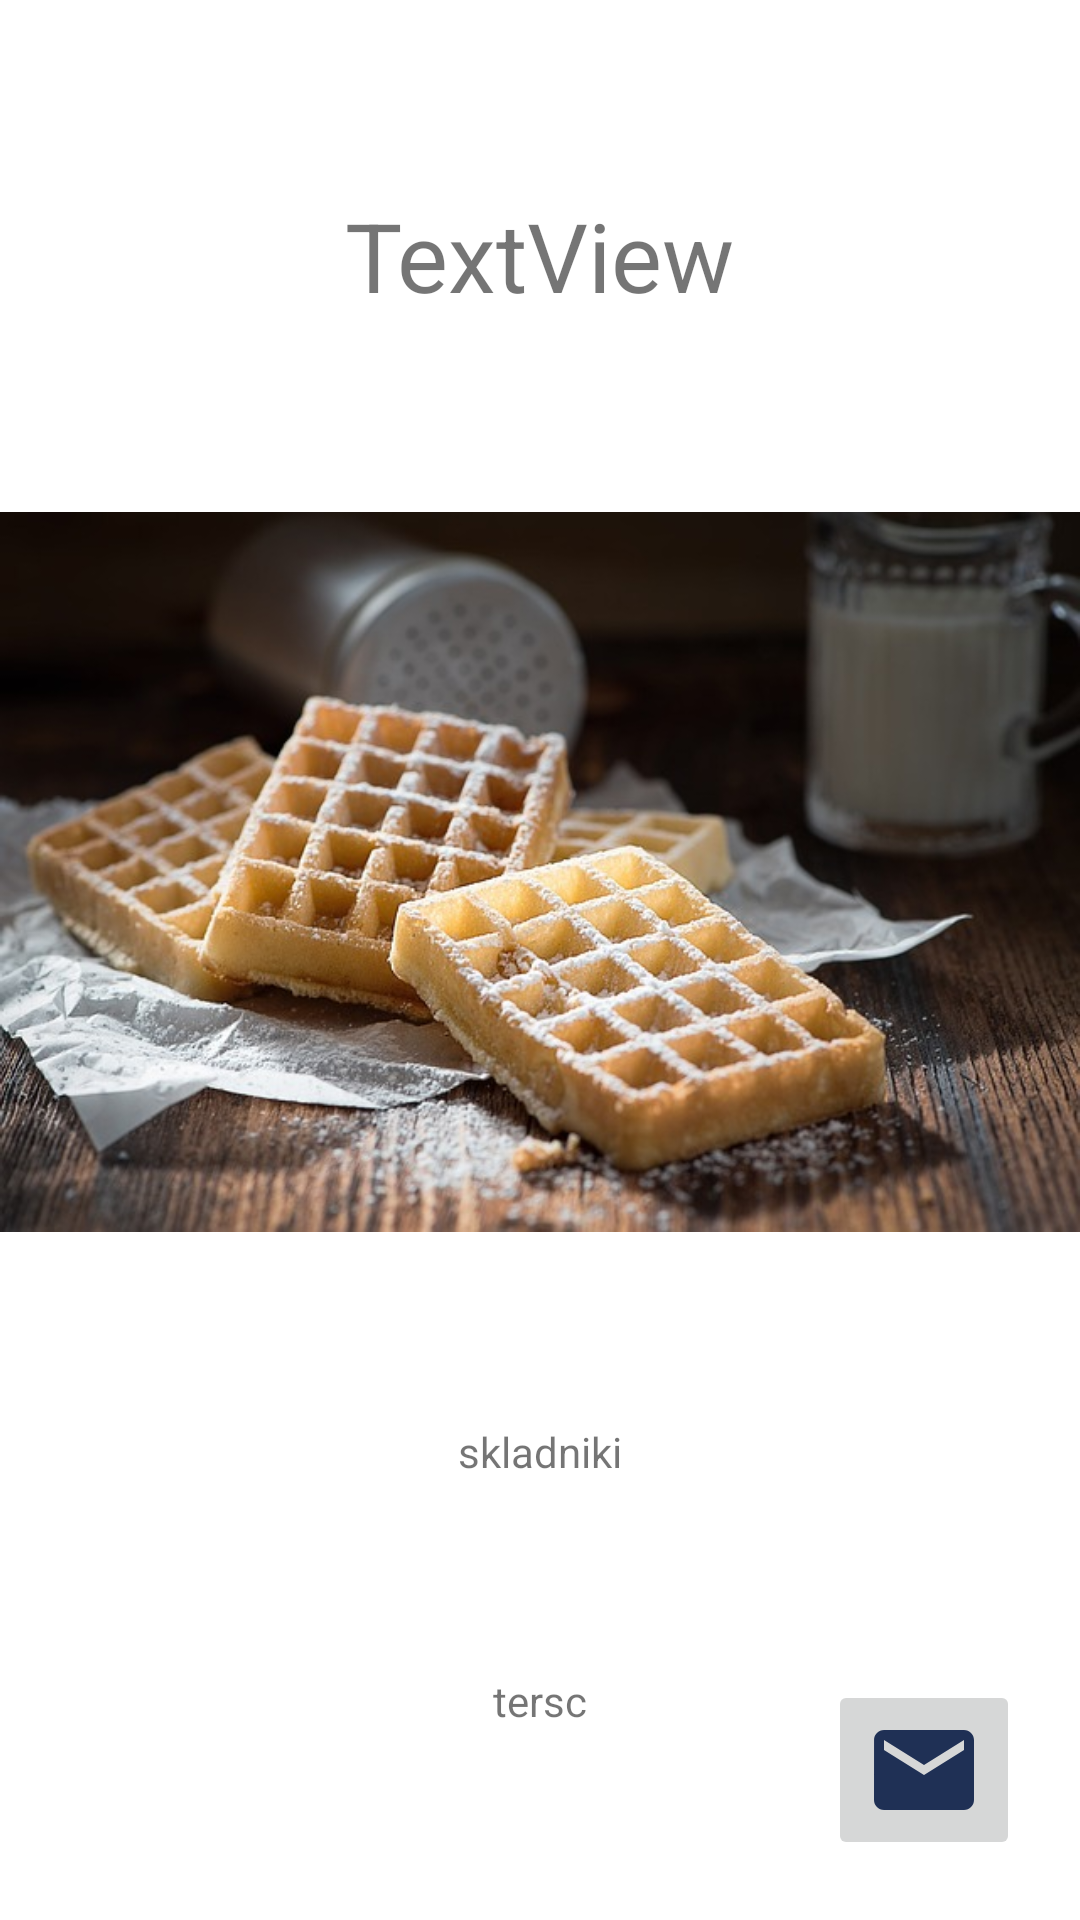

Layout XML and referenced resources for this Android screen:
<!-- AndroidManifest.xml: application theme Theme.Przepisy3a -->
<!-- res/layout/activity_przepis.xml -->
<?xml version="1.0" encoding="utf-8"?>
<androidx.constraintlayout.widget.ConstraintLayout xmlns:android="http://schemas.android.com/apk/res/android"
    xmlns:app="http://schemas.android.com/apk/res-auto"
    xmlns:tools="http://schemas.android.com/tools"
    android:layout_width="match_parent"
    android:layout_height="match_parent"
    tools:context=".PrzepisActivity">

    <TextView
        android:id="@+id/textView3"
        android:layout_width="wrap_content"
        android:layout_height="wrap_content"
        android:text="TextView"
        app:layout_constraintTop_toTopOf="parent"
        app:layout_constraintBottom_toTopOf="@id/imageView"
        app:layout_constraintStart_toStartOf="parent"
        android:textSize="32sp"
        app:layout_constraintEnd_toEndOf="parent"/>

    <ImageView
        android:id="@+id/imageView"
        android:layout_width="wrap_content"
        android:layout_height="wrap_content"
        app:layout_constraintStart_toStartOf="parent"
        app:layout_constraintEnd_toEndOf="parent"
        app:layout_constraintBottom_toTopOf="@id/textView4"
        app:layout_constraintTop_toBottomOf="@id/textView3"
        android:adjustViewBounds="true"
        app:srcCompat="@drawable/gofry" />

    <TextView
        android:id="@+id/textView4"
        android:layout_width="wrap_content"
        android:layout_height="wrap_content"
        android:text="skladniki"
        app:layout_constraintStart_toStartOf="parent"
       app:layout_constraintEnd_toEndOf="parent"
        app:layout_constraintTop_toBottomOf="@id/imageView"
        app:layout_constraintBottom_toTopOf="@id/textView5"/>

    <TextView
        android:id="@+id/textView5"
        android:layout_width="wrap_content"
        android:layout_height="wrap_content"
        android:text="tersc"
        app:layout_constraintStart_toStartOf="parent"
        app:layout_constraintEnd_toEndOf="parent"
        app:layout_constraintTop_toBottomOf="@id/textView4"
        app:layout_constraintBottom_toBottomOf="parent"/>

    <ImageButton
        android:id="@+id/imageButton"
        android:layout_width="wrap_content"
        android:layout_height="wrap_content"
        android:layout_marginEnd="20dp"
        android:layout_marginBottom="20dp"
        app:layout_constraintBottom_toBottomOf="parent"
        app:layout_constraintEnd_toEndOf="parent"
        app:srcCompat="@drawable/ic_baseline_local_post_office_24" />
</androidx.constraintlayout.widget.ConstraintLayout>
<!-- resources referenced by this layout -->
<resources>
  <!-- drawable gofry: jpg bitmap (drawable, 79835 bytes) -->
  <!-- drawable ic_baseline_local_post_office_24 (drawable) -->
  <vector android:height="40dp" android:tint="#1F3055"
      android:viewportHeight="24" android:viewportWidth="24"
      android:width="40dp" xmlns:android="http://schemas.android.com/apk/res/android">
      <path android:fillColor="@android:color/white" android:pathData="M20,4L4,4c-1.1,0 -1.99,0.9 -1.99,2L2,18c0,1.1 0.9,2 2,2h16c1.1,0 2,-0.9 2,-2L22,6c0,-1.1 -0.9,-2 -2,-2zM20,8l-8,5 -8,-5L4,6l8,5 8,-5v2z"/>
  </vector>
  <style name="Theme.Przepisy3a" parent="Theme.MaterialComponents.DayNight.DarkActionBar">
          
          <item name="colorPrimary">@color/purple_500</item>
          <item name="colorPrimaryVariant">@color/purple_700</item>
          <item name="colorOnPrimary">@color/white</item>
          
          <item name="colorSecondary">@color/teal_200</item>
          <item name="colorSecondaryVariant">@color/teal_700</item>
          <item name="colorOnSecondary">@color/black</item>
          
          <item name="android:statusBarColor">?attr/colorPrimaryVariant</item>
          
      </style>
  <!-- not gathered from this repository: default colours our renderer supplied (Android Studio template values) -->
  <color name="purple_500">#FF6200EE</color>
  <color name="purple_700">#FF3700B3</color>
  <color name="teal_200">#FF03DAC5</color>
  <color name="teal_700">#FF018786</color>
  <color name="black">#FF000000</color>
  <color name="white">#FFFFFFFF</color>
</resources>
